4-way image classification set "three_level_classification" from GitHub (msivaprasanth/CaviScanNet); label vocabulary: deep, medium, normal, superficial.

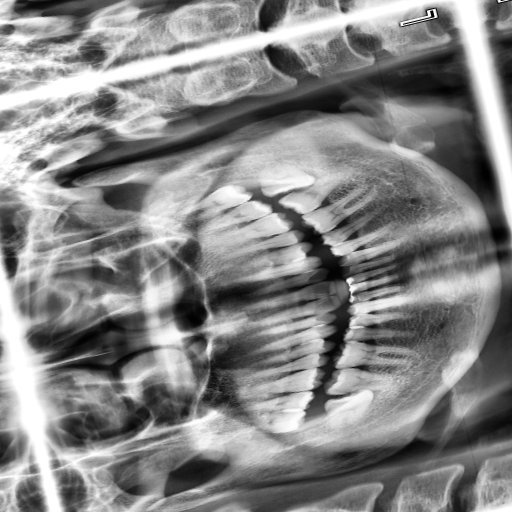
Label: medium

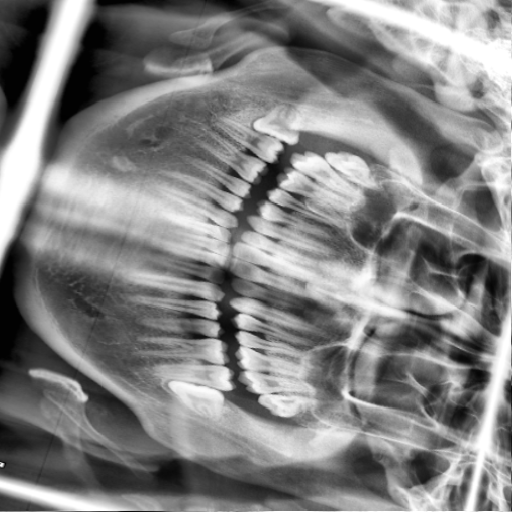
Label: superficial

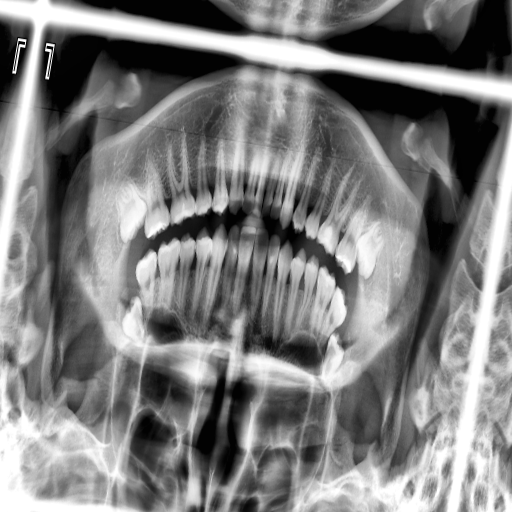
Label: superficial

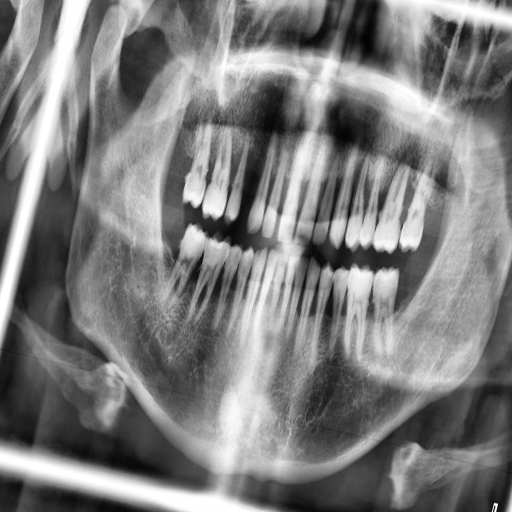
Label: medium

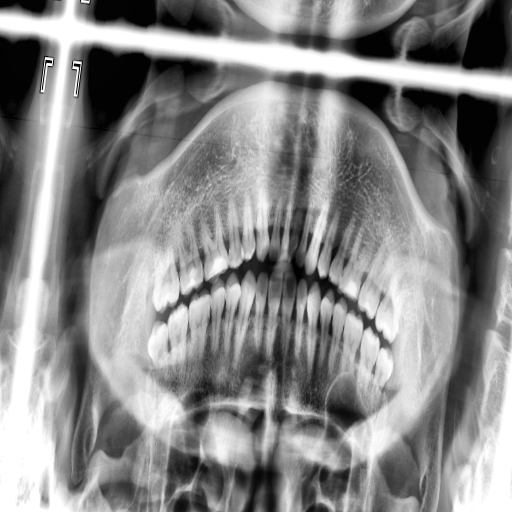
Label: superficial

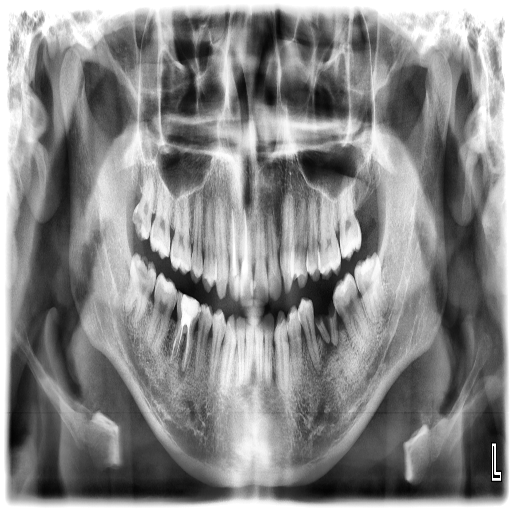
Label: deep
